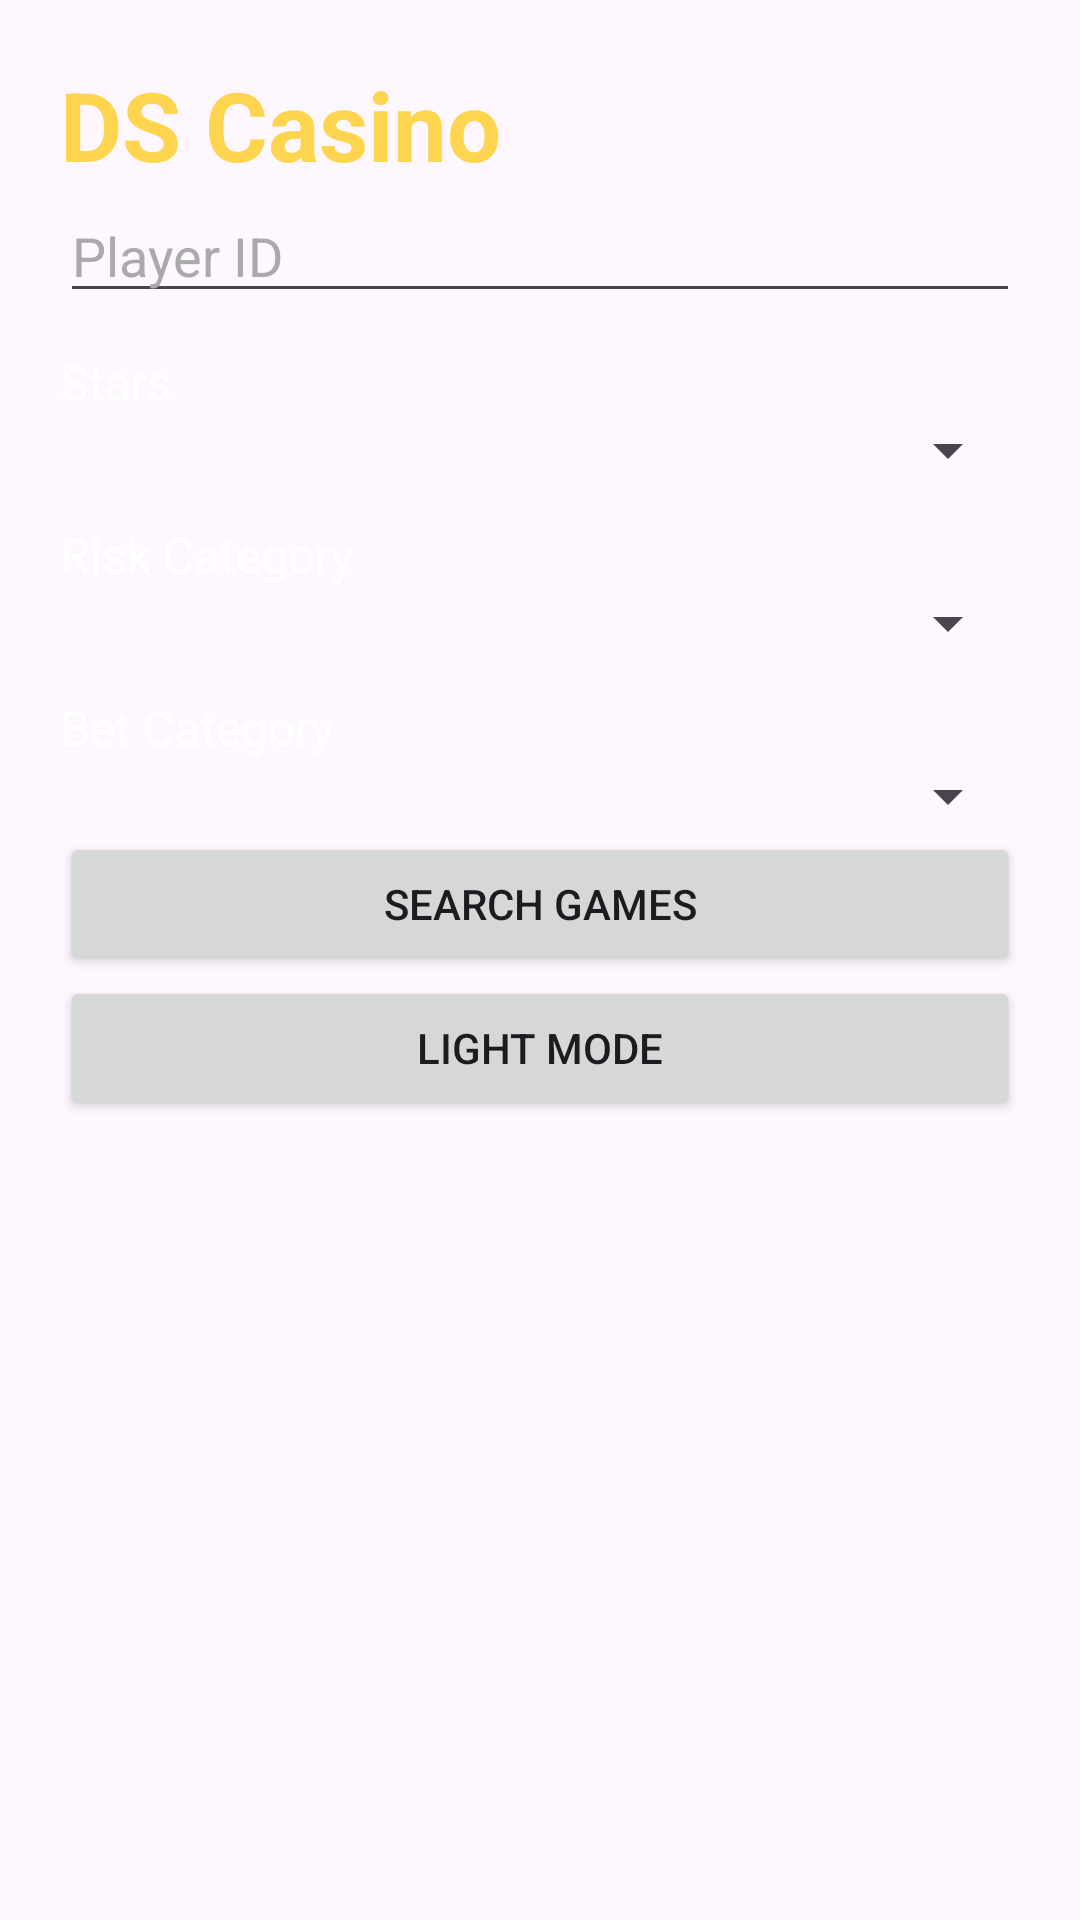

Android layout source for this screen:
<!-- AndroidManifest.xml: application theme Theme.DSApp -->
<!-- res/layout/activity_main.xml -->
<ScrollView xmlns:android="http://schemas.android.com/apk/res/android"
    android:layout_width="match_parent"
    android:layout_height="match_parent"
    android:id="@+id/mainLayout">


    <LinearLayout
        android:layout_width="match_parent"
        android:layout_height="wrap_content"
        android:orientation="vertical"
        android:padding="20dp">

        <TextView
            android:layout_width="match_parent"
            android:layout_height="wrap_content"
            android:text="DS Casino"
            android:textColor="#FFD54F"
            android:textSize="32sp"
            android:textStyle="bold" />

        <EditText
            android:id="@+id/playerIdInput"
            android:layout_width="match_parent"
            android:layout_height="wrap_content"
            android:hint="Player ID"
            android:textColor="#FFFFFF"
            android:textColorHint="#AAAAAA" />

        <TextView
            android:id="@+id/starsLabel"
            android:layout_width="match_parent"
            android:layout_height="wrap_content"
            android:text="Stars"
            android:textColor="#FFFFFF"
            android:textSize="16sp"
            android:paddingTop="12dp" />

        <Spinner
            android:id="@+id/starsSpinner"
            android:layout_width="match_parent"
            android:layout_height="wrap_content" />

        <TextView
            android:id="@+id/riskLabel"
            android:layout_width="match_parent"
            android:layout_height="wrap_content"
            android:text="Risk Category"
            android:textColor="#FFFFFF"
            android:textSize="16sp"
            android:paddingTop="12dp" />

        <Spinner
            android:id="@+id/riskSpinner"
            android:layout_width="match_parent"
            android:layout_height="wrap_content" />

        <TextView
            android:id="@+id/betLabel"
            android:layout_width="match_parent"
            android:layout_height="wrap_content"
            android:text="Bet Category"
            android:textColor="#FFFFFF"
            android:textSize="16sp"
            android:paddingTop="12dp" />

        <Spinner
            android:id="@+id/betSpinner"
            android:layout_width="match_parent"
            android:layout_height="wrap_content" />

        <Button
            android:id="@+id/searchButton"
            android:layout_width="match_parent"
            android:layout_height="wrap_content"
            android:text="Search Games" />

        <androidx.recyclerview.widget.RecyclerView
            android:id="@+id/recyclerView"
            android:layout_width="match_parent"
            android:layout_height="wrap_content"
            android:nestedScrollingEnabled="false"/>
        <Button
            android:id="@+id/changeLight"
            android:layout_width="match_parent"
            android:layout_height="wrap_content"
            android:text="Light mode" />


    </LinearLayout>
</ScrollView>
<!-- resources referenced by this layout -->
<resources>
  <style name="Theme.DSApp" parent="Base.Theme.DSApp" />
  <style name="Base.Theme.DSApp" parent="Theme.Material3.DayNight.NoActionBar">
          
          
      </style>
</resources>
